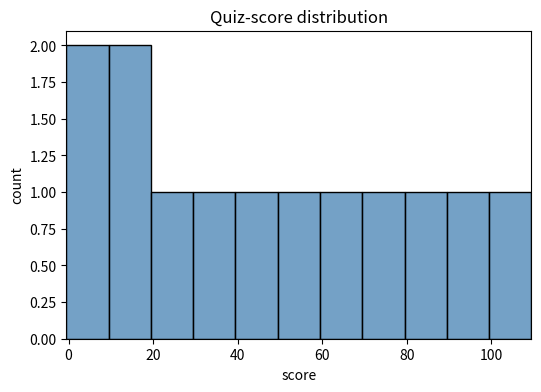

The script that saved this image:
import numpy as np
import matplotlib.pyplot as plt
import seaborn as sns
from matplotlib.colors import to_rgba

def plot_score_hist(scores):
    fig, ax = plt.subplots(figsize=(6, 4))
    sns.histplot(
        x=scores,
        bins=np.arange(-0.5, 110.0, 10.0),
        ax=ax,
        color="steelblue",
        edgecolor="black",
    )
    ax.set_title("Quiz-score distribution")  # .set_title: the axes title
    ax.set_xlabel("score")  # .set_xlabel: x-axis label
    ax.set_ylabel("count")  # .set_ylabel: y-axis label
    ax.set_xlim(-0.5, 109.5)  # .set_xlim: the x-range shown
    return fig, ax

# Checks: the histogram contract (bins, colors, labels, limits)
probe_scores = np.array([0, 4, 10, 19, 20, 39, 40, 58, 60, 79, 80, 99, 100])
histplot_calls = []
_original_histplot = sns.histplot
_original_show = plt.show

def _record_histplot(*args, **kwargs):
    histplot_calls.append((args, kwargs.copy()))
    return _original_histplot(*args, **kwargs)

def _forbid_show(*args, **kwargs):
    raise AssertionError("plot_score_hist must not call plt.show()")

sns.histplot = _record_histplot
plt.show = _forbid_show
try:
    fig, ax = plot_score_hist(probe_scores)
finally:
    sns.histplot = _original_histplot
    plt.show = _original_show

edges = np.arange(-0.5, 110.0, 10.0)
expected_counts, _ = np.histogram(probe_scores, bins=edges)
patches = list(ax.patches)
drawn_counts = np.array([patch.get_height() for patch in patches], dtype=float)

assert len(histplot_calls) == 1
call_args, call_kwargs = histplot_calls[0]
assert call_args == ()
required_kwargs = {"x", "bins", "ax", "color", "edgecolor"}
assert required_kwargs <= set(call_kwargs)
assert call_kwargs["x"] is probe_scores
assert np.array_equal(call_kwargs["bins"], edges)
assert call_kwargs["ax"] is ax
assert call_kwargs["color"] == "steelblue"
assert call_kwargs["edgecolor"] == "black"
assert len(patches) == len(edges) - 1
assert all(patch.get_visible() for patch in patches)
assert all((patch.get_alpha() if patch.get_alpha() is not None
            else patch.get_facecolor()[3]) > 0 for patch in patches)
assert np.allclose(drawn_counts, expected_counts, atol=0, rtol=0)
assert drawn_counts.sum() == len(probe_scores)
assert np.allclose([patch.get_x() for patch in patches], edges[:-1], atol=1e-12, rtol=0)
assert np.allclose([patch.get_width() for patch in patches], np.diff(edges), atol=1e-12, rtol=0)
assert all(np.allclose(patch.get_facecolor()[:3], to_rgba("steelblue")[:3], atol=1e-12, rtol=0) for patch in patches)
assert all(np.allclose(patch.get_edgecolor(), to_rgba("black"), atol=1e-12, rtol=0) for patch in patches)
assert np.allclose(fig.get_size_inches(), (6, 4), atol=1e-12, rtol=0)
assert ax.get_title() == "Quiz-score distribution"
assert ax.get_xlabel() == "score" and ax.get_ylabel() == "count"
assert np.allclose(ax.get_xlim(), (-0.5, 109.5), atol=1e-12, rtol=0)
plt.close(fig)
